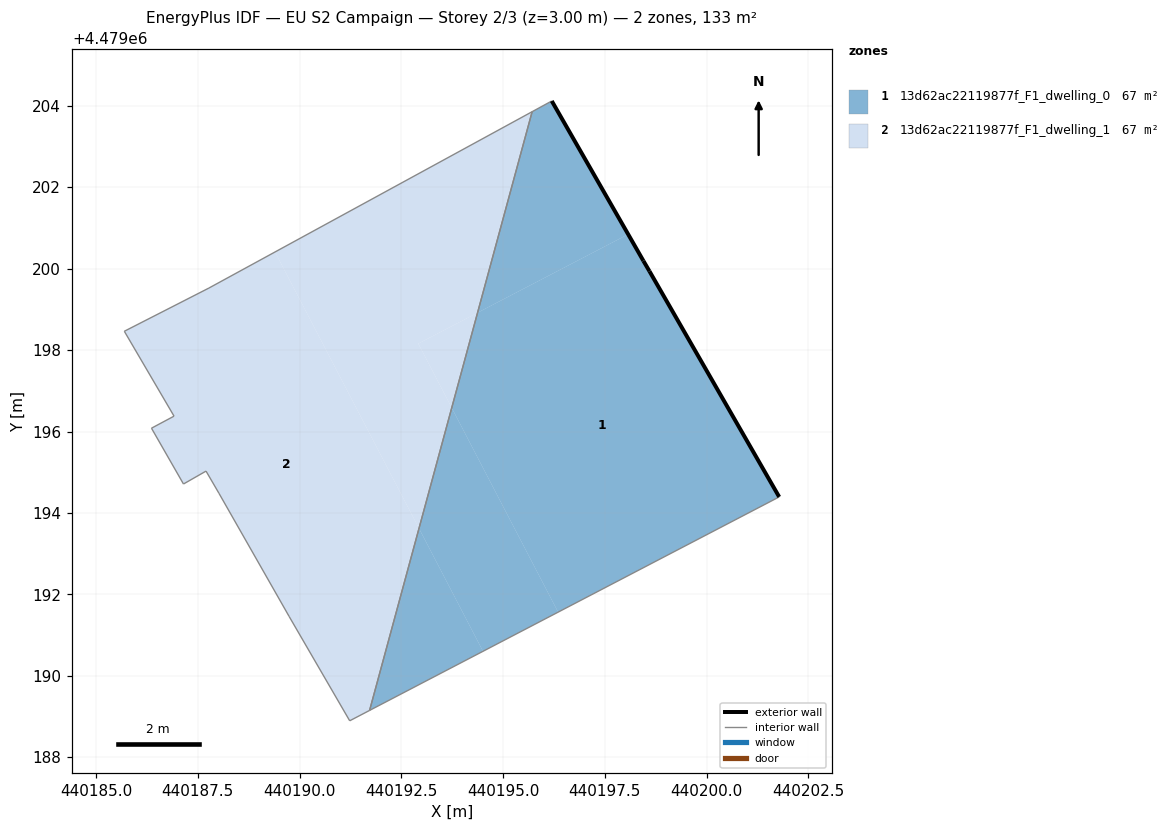
=== STOREY PLAN SPEC (per zone: floor XY polygon, exterior-wall plan segments, windows/doors) ===
zone 1: 13d62ac22119877f_F1_dwelling_0  (66.6 m²)
  floor: (440201.78, 4479194.40) (440198.59, 4479199.94) (440198.45, 4479200.20) (440198.07, 4479200.85) (440194.37, 4479198.92) (440193.74, 4479196.58) (440196.35, 4479191.57)
  floor: (440194.51, 4479190.60) (440192.93, 4479193.62) (440191.72, 4479189.15)
  floor: (440198.07, 4479200.85) (440196.20, 4479204.12) (440195.71, 4479203.86) (440194.37, 4479198.92)
  floor: (440196.35, 4479191.57) (440193.74, 4479196.58) (440192.93, 4479193.62) (440194.51, 4479190.60)
  exterior wall: (440196.20, 4479204.12) – (440198.45, 4479200.20)  [4.5 m]
  exterior wall: (440198.45, 4479200.20) – (440198.59, 4479199.94)  [0.3 m]
  exterior wall: (440198.59, 4479199.94) – (440201.78, 4479194.40)  [6.4 m]
  interior walls: 3
zone 2: 13d62ac22119877f_F1_dwelling_1  (66.6 m²)
  floor: (440191.72, 4479189.15) (440192.93, 4479193.62) (440189.40, 4479200.41) (440187.77, 4479199.53) (440185.70, 4479198.46) (440186.92, 4479196.38) (440186.36, 4479196.08) (440187.15, 4479194.71) (440187.70, 4479195.03) (440188.02, 4479194.48) (440189.74, 4479191.46) (440191.23, 4479188.90)
  floor: (440192.93, 4479193.62) (440193.74, 4479196.58) (440192.92, 4479198.16) (440194.37, 4479198.92) (440195.71, 4479203.86) (440189.40, 4479200.41)
  floor: (440193.74, 4479196.58) (440194.37, 4479198.92) (440192.92, 4479198.16)
  interior walls: 11

=== DERIVED (storey summary) ===
Building: EU S2 Campaign
Storey: 2 of 3  (floor level z = 3.00 m)
Storey gross floor area: 133.1 m²
Zones on this storey: 2
  - 13d62ac22119877f_F1_dwelling_0: floor 66.6 m²; exterior wall 11.2 m (33.6 m²); WWR 0.0%
  - 13d62ac22119877f_F1_dwelling_1: floor 66.6 m²
Zone adjacency (shared interzone walls):
  - 13d62ac22119877f_F1_dwelling_0 ↔ 13d62ac22119877f_F1_dwelling_1